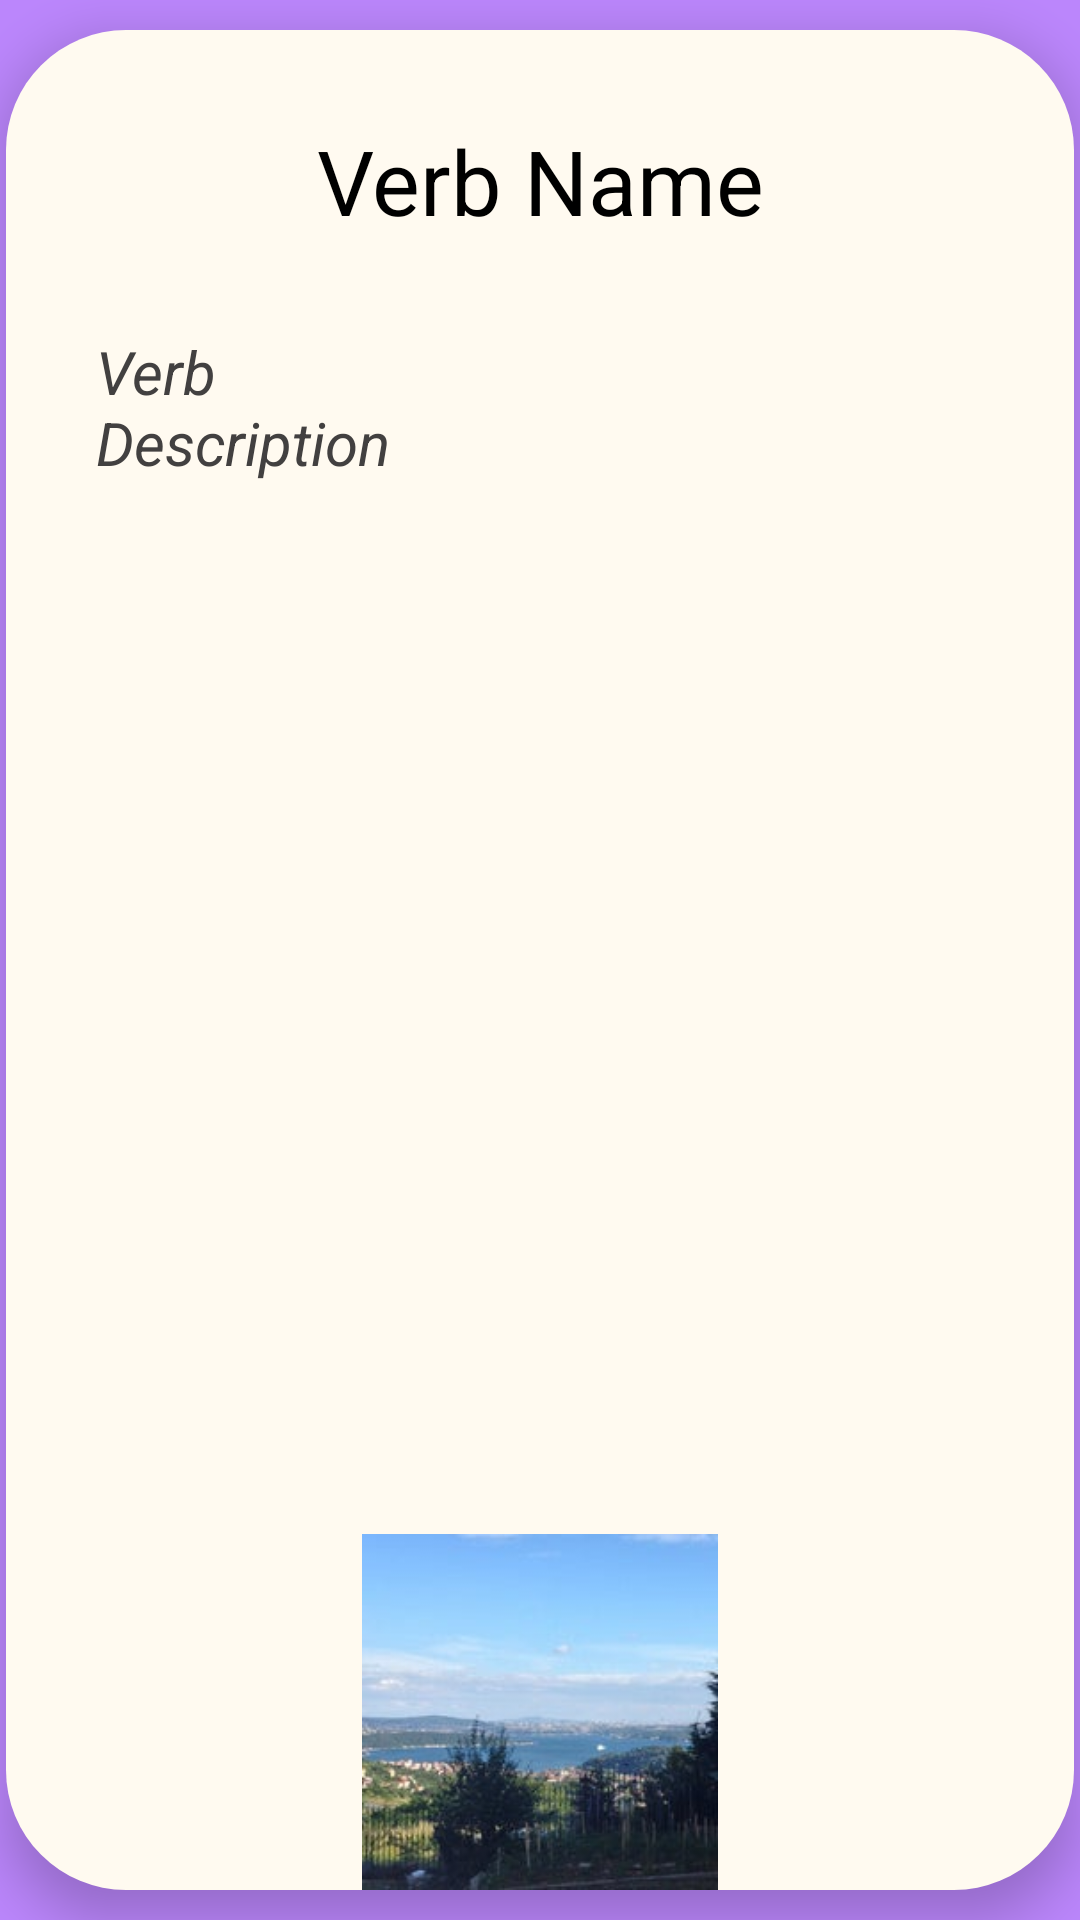

Android layout source for this screen:
<!-- AndroidManifest.xml: application theme Theme.FinalMyPhrasalVerbsProject -->
<!-- res/layout/activity_verbs.xml -->
<?xml version="1.0" encoding="utf-8"?>
<RelativeLayout xmlns:android="http://schemas.android.com/apk/res/android"
    xmlns:app="http://schemas.android.com/apk/res-auto"
    xmlns:tools="http://schemas.android.com/tools"
    android:layout_width="match_parent"
    android:layout_height="match_parent"
    android:background="@color/purple_200"
    tools:context=".VerbsActivity">

    <RelativeLayout
        android:layout_width="match_parent"
        android:layout_height="wrap_content"
        android:layout_alignParentTop="true"
        android:layout_alignParentBottom="true"
        android:layout_marginTop="10dp"
        android:layout_marginLeft="2dp"
        android:layout_marginRight="2dp"
        android:layout_marginBottom="10dp"
        android:elevation="10dp"
        android:background="@drawable/card2_background">

        <TextView
            android:id="@+id/txt_verb_name"
            android:layout_width="match_parent"
            android:layout_height="wrap_content"
            android:layout_alignParentTop="true"
            android:layout_marginTop="30dp"
            android:gravity="center_horizontal"
            android:text="@string/verb_name"
            android:textColor="@color/black"
            android:textSize="30sp" />

        <RelativeLayout
            android:layout_width="match_parent"
            android:layout_height="wrap_content"
            android:layout_below="@+id/txt_verb_name">

            <TextView
                android:id="@+id/txt_verb_description"
                android:layout_width="wrap_content"
                android:layout_height="wrap_content"
                android:layout_alignParentStart="true"
                android:layout_alignParentTop="true"
                android:layout_alignParentEnd="true"
                android:layout_marginStart="30dp"
                android:layout_marginTop="30dp"
                android:layout_marginEnd="218dp"
                android:text="@string/verb_description"
                android:textColor="@color/gray"
                android:textSize="20sp"
                android:textStyle="italic" />

            <ImageView
                android:id="@+id/img_example_verb"
                android:layout_width="match_parent"
                android:layout_height="200dp"
                android:layout_marginTop="431dp"
                android:src="@drawable/example_img" />

        </RelativeLayout>
    </RelativeLayout>
</RelativeLayout>
<!-- resources referenced by this layout -->
<resources>
  <color name="black">#FF000000</color>
  <color name="gray">#424040</color>
  <color name="purple_200">#FFBB86FC</color>
  <!-- drawable card2_background (drawable) -->
  <?xml version="1.0" encoding="utf-8"?>
  <shape xmlns:android="http://schemas.android.com/apk/res/android"
      android:shape="rectangle">
  
      <corners android:radius="40dp" />
      <solid android:color="@color/floralWhite"/>
  </shape>
  <!-- drawable example_img: jpg bitmap (drawable, 8376 bytes) -->
  <string name="verb_description">Verb Description</string>
  <string name="verb_name">Verb Name</string>
  <style name="Theme.FinalMyPhrasalVerbsProject" parent="Theme.MaterialComponents.Light.NoActionBar">
          
          <item name="colorPrimary">@color/blue</item>
          <item name="colorPrimaryVariant">@color/blue</item>
          <item name="colorOnPrimary">@color/white</item>
          
          <item name="colorSecondary">@color/blue</item>
          <item name="colorSecondaryVariant">@color/teal_700</item>
          
          <item name="android:statusBarColor" tools:targetApi="l">?attr/colorPrimaryVariant</item>
          
      </style>
  <color name="floralWhite">#FFFAF0</color>
  <color name="blue">#FF5476EA</color>
  <color name="white">#FFFFFFFF</color>
  <color name="teal_700">#FF018786</color>
</resources>
